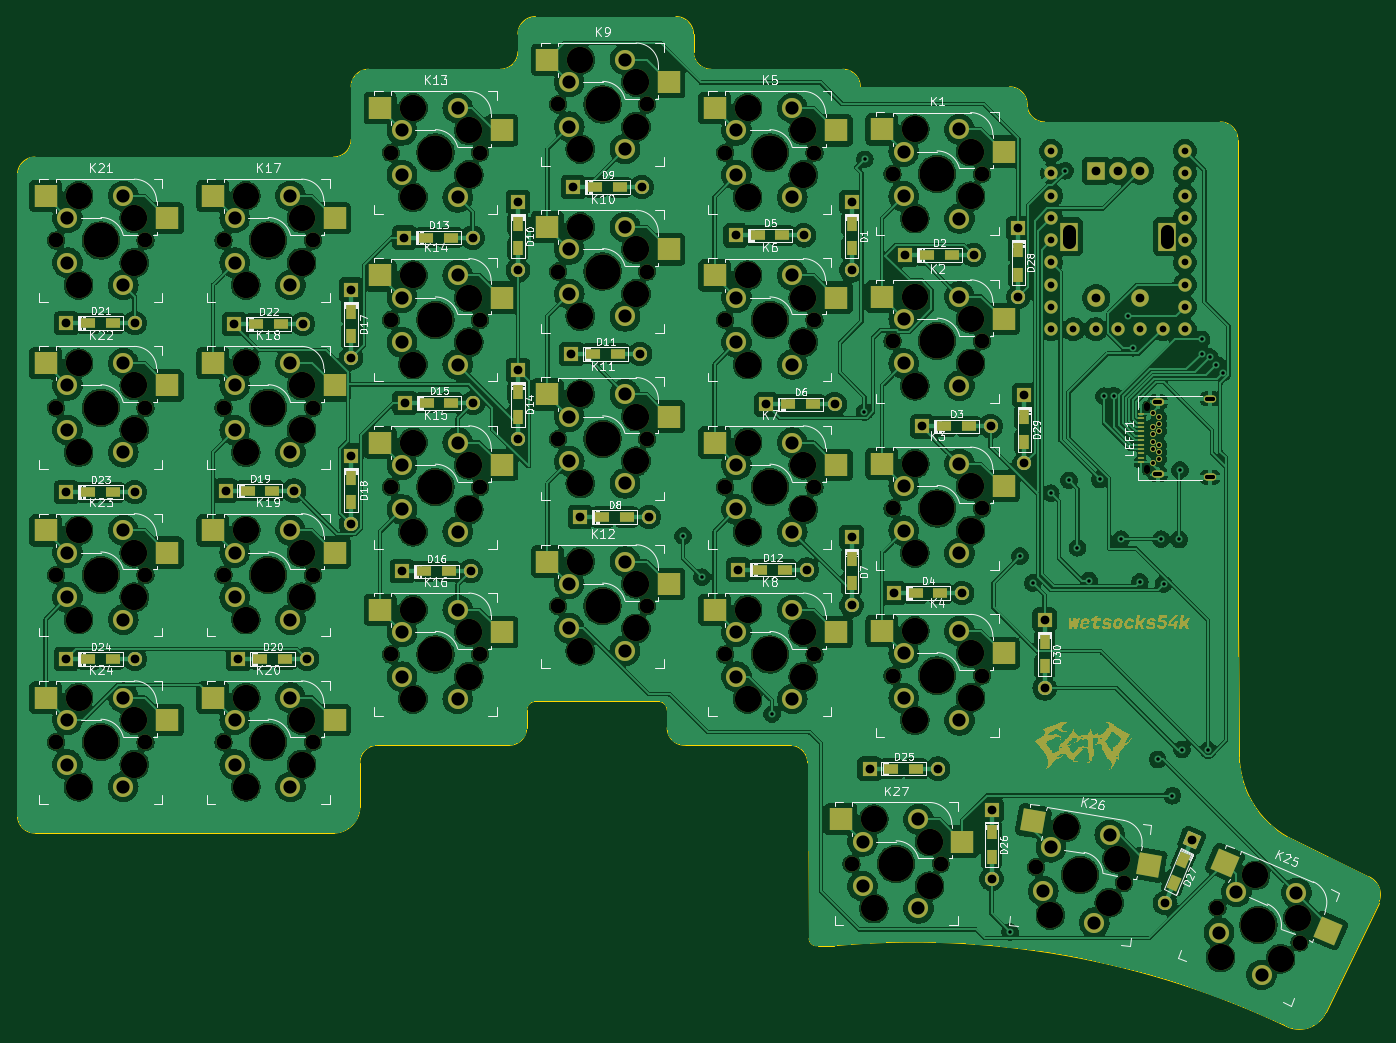
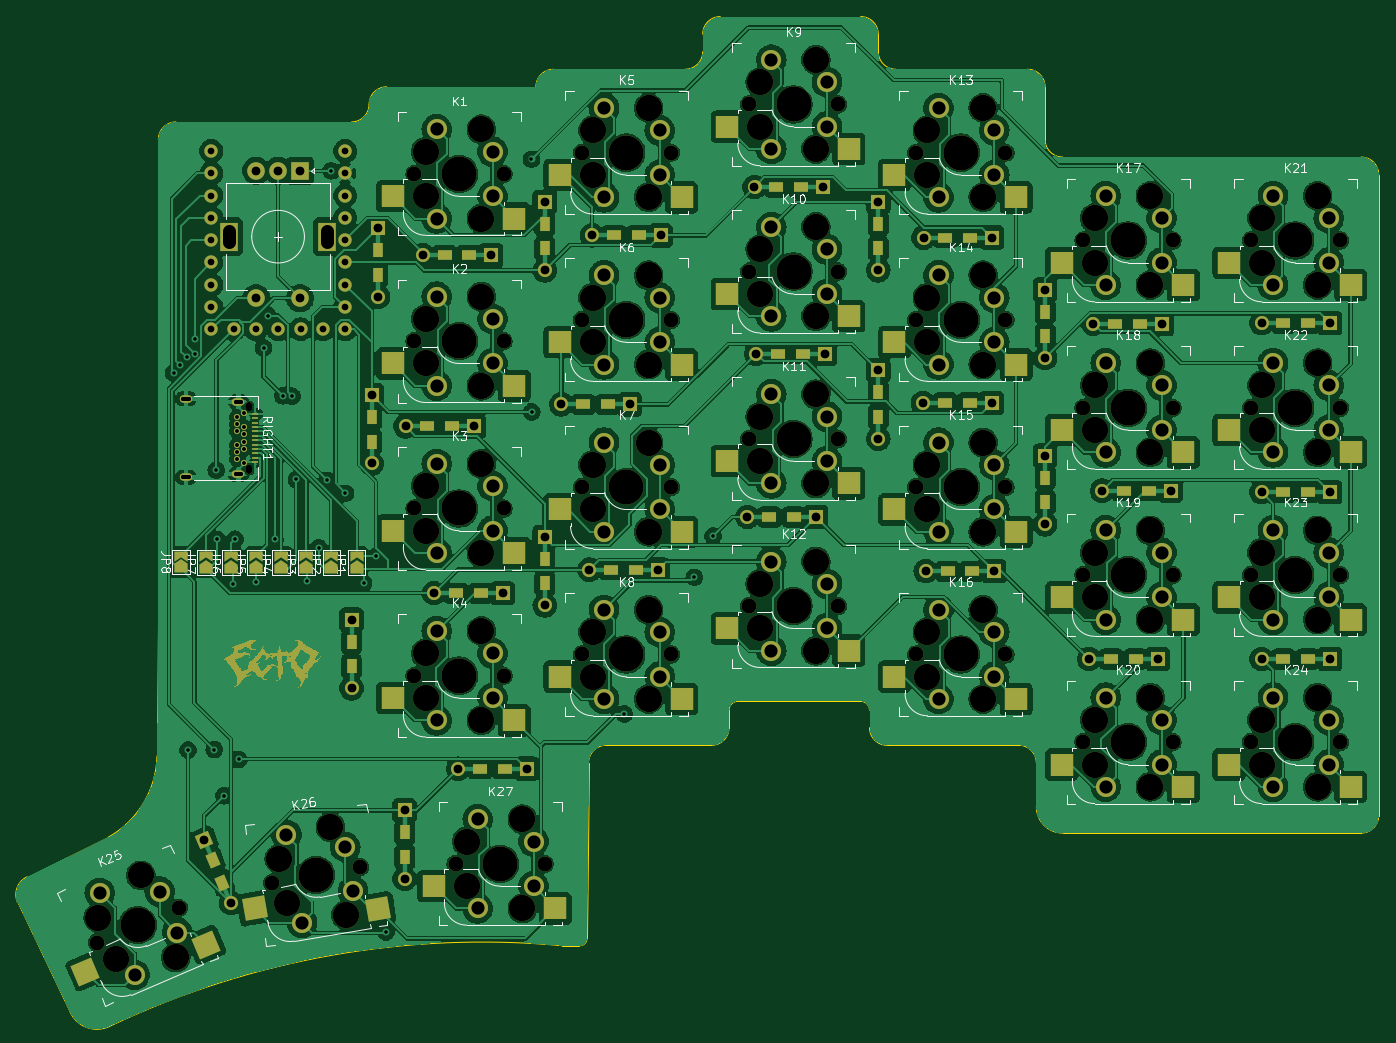
Circuit board: 11 layer files. Board 155.0 x 114.9 mm.
- bottom_copper: wetsocks54k-B_Cu.gbl (609576 bytes)
- bottom_mask: wetsocks54k-B_Mask.gbs (103783 bytes)
- paste: wetsocks54k-B_Paste.gbp (4325 bytes)
- bottom_silk: wetsocks54k-B_Silkscreen.gbo (173631 bytes)
- outline: wetsocks54k-Edge_Cuts.gm1 (3628 bytes)
- top_copper: wetsocks54k-F_Cu.gtl (705101 bytes)
- top_mask: wetsocks54k-F_Mask.gts (117325 bytes)
- paste: wetsocks54k-F_Paste.gtp (4321 bytes)
- top_silk: wetsocks54k-F_Silkscreen.gto (237322 bytes)
- drill: wetsocks54k-NPTH.drl (3843 bytes)
- drill: wetsocks54k-PTH.drl (5381 bytes)

=== bottom_copper: wetsocks54k-B_Cu.gbl (609576 bytes, source omitted) ===
=== bottom_mask: wetsocks54k-B_Mask.gbs (103783 bytes, source omitted) ===
=== paste: wetsocks54k-B_Paste.gbp ===
G04 #@! TF.GenerationSoftware,KiCad,Pcbnew,8.0.8*
G04 #@! TF.CreationDate,2025-01-28T12:57:42+10:00*
G04 #@! TF.ProjectId,wetsocks54k,77657473-6f63-46b7-9335-346b2e6b6963,2*
G04 #@! TF.SameCoordinates,Original*
G04 #@! TF.FileFunction,Paste,Bot*
G04 #@! TF.FilePolarity,Positive*
%FSLAX46Y46*%
G04 Gerber Fmt 4.6, Leading zero omitted, Abs format (unit mm)*
G04 Created by KiCad (PCBNEW 8.0.8) date 2025-01-28 12:57:42*
%MOMM*%
%LPD*%
G01*
G04 APERTURE LIST*
G04 Aperture macros list*
%AMRotRect*
0 Rectangle, with rotation*
0 The origin of the aperture is its center*
0 $1 length*
0 $2 width*
0 $3 Rotation angle, in degrees counterclockwise*
0 Add horizontal line*
21,1,$1,$2,0,0,$3*%
G04 Aperture macros list end*
%ADD10R,1.600000X1.200000*%
%ADD11R,2.550000X2.500000*%
%ADD12R,1.200000X1.600000*%
%ADD13RotRect,1.600000X1.200000X67.000000*%
%ADD14RotRect,2.550000X2.500000X350.000000*%
%ADD15RotRect,2.550000X2.500000X337.000000*%
%ADD16R,0.700000X0.300000*%
G04 APERTURE END LIST*
D10*
X136008600Y-129035000D03*
X138808600Y-129035000D03*
X102258600Y-62785000D03*
X105058600Y-62785000D03*
D11*
X130245000Y-144945000D03*
X144095000Y-142405000D03*
X77768600Y-63945000D03*
X91618600Y-61405000D03*
D12*
X93458600Y-66965000D03*
X93458600Y-69765000D03*
X74458600Y-76965000D03*
X74458600Y-79765000D03*
D10*
X103058600Y-100365000D03*
X105858600Y-100365000D03*
X63658600Y-78365000D03*
X66458600Y-78365000D03*
D12*
X131458600Y-105135000D03*
X131458600Y-107935000D03*
D11*
X134918600Y-104465000D03*
X148768600Y-101925000D03*
D10*
X82758600Y-106535000D03*
X85558600Y-106535000D03*
D11*
X134918600Y-66365000D03*
X148768600Y-63825000D03*
D10*
X44508600Y-116535000D03*
X47308600Y-116535000D03*
D11*
X115868600Y-121095000D03*
X129718600Y-118555000D03*
X96818600Y-115595000D03*
X110668600Y-113055000D03*
D12*
X93458600Y-86135000D03*
X93458600Y-88935000D03*
D10*
X138758600Y-109035000D03*
X141558600Y-109035000D03*
D12*
X74458600Y-95885000D03*
X74458600Y-98685000D03*
D10*
X120758600Y-68285000D03*
X123558600Y-68285000D03*
X44508600Y-97535000D03*
X47308600Y-97535000D03*
D11*
X96818600Y-96545000D03*
X110668600Y-94005000D03*
D10*
X142008600Y-90035000D03*
X144808600Y-90035000D03*
D11*
X77768600Y-82995000D03*
X91618600Y-80455000D03*
D10*
X124258600Y-87535000D03*
X127058600Y-87535000D03*
D11*
X39668600Y-131095000D03*
X53518600Y-128555000D03*
X115868600Y-63945000D03*
X129718600Y-61405000D03*
X39668600Y-92995000D03*
X53518600Y-90455000D03*
X134918600Y-123515000D03*
X148768600Y-120975000D03*
D10*
X44508600Y-78285000D03*
X47308600Y-78285000D03*
D11*
X58718600Y-112045000D03*
X72568600Y-109505000D03*
X39668600Y-73945000D03*
X53518600Y-71405000D03*
X77768600Y-102045000D03*
X91618600Y-99505000D03*
X58718600Y-73945000D03*
X72568601Y-71405000D03*
D10*
X83058600Y-87365000D03*
X85858600Y-87365000D03*
D12*
X147408600Y-136285000D03*
X147408600Y-139085000D03*
D13*
X169252648Y-139457586D03*
X168158600Y-142035000D03*
D12*
X150458600Y-69965000D03*
X150458600Y-72765000D03*
D11*
X58718600Y-92995000D03*
X72568600Y-90455000D03*
D14*
X150412466Y-145045576D03*
X164493120Y-144949192D03*
D12*
X151158600Y-88965000D03*
X151158600Y-91765000D03*
D11*
X58718600Y-131095000D03*
X72568600Y-128555000D03*
X96818600Y-77495000D03*
X110668600Y-74955000D03*
X134918600Y-85415000D03*
X148768600Y-82875000D03*
D10*
X102058600Y-81785000D03*
X104858600Y-81785000D03*
D11*
X115868600Y-102045000D03*
X129718600Y-99505000D03*
D15*
X170035110Y-149069174D03*
X183776560Y-152142718D03*
D11*
X77768600Y-121095000D03*
X91618600Y-118555000D03*
X39668600Y-112045000D03*
X53518600Y-109505000D03*
D10*
X140058600Y-70535000D03*
X142858600Y-70535000D03*
D11*
X96818600Y-58445000D03*
X110668600Y-55905000D03*
X115868600Y-82995000D03*
X129718600Y-80455000D03*
D10*
X121058600Y-106365000D03*
X123858600Y-106365000D03*
X62658600Y-97365000D03*
X65458600Y-97365000D03*
X83008600Y-68535000D03*
X85808600Y-68535000D03*
X64133264Y-116535000D03*
X66933264Y-116535000D03*
D12*
X131458600Y-66965000D03*
X131458600Y-69765000D03*
X153458600Y-114565000D03*
X153458600Y-117365000D03*
D16*
X164438600Y-88615000D03*
X164438600Y-89115000D03*
X164438600Y-89615000D03*
X164438600Y-90115000D03*
X164438600Y-90615000D03*
X164438600Y-91115000D03*
X164438600Y-91615000D03*
X164438600Y-92115000D03*
X164438600Y-92615000D03*
X164438600Y-93115000D03*
X164438600Y-93615000D03*
X164438600Y-94115000D03*
M02*

=== bottom_silk: wetsocks54k-B_Silkscreen.gbo (173631 bytes, source omitted) ===
=== outline: wetsocks54k-Edge_Cuts.gm1 ===
G04 #@! TF.GenerationSoftware,KiCad,Pcbnew,8.0.8*
G04 #@! TF.CreationDate,2025-01-28T12:57:42+10:00*
G04 #@! TF.ProjectId,wetsocks54k,77657473-6f63-46b7-9335-346b2e6b6963,2*
G04 #@! TF.SameCoordinates,Original*
G04 #@! TF.FileFunction,Profile,NP*
%FSLAX46Y46*%
G04 Gerber Fmt 4.6, Leading zero omitted, Abs format (unit mm)*
G04 Created by KiCad (PCBNEW 8.0.8) date 2025-01-28 12:57:42*
%MOMM*%
%LPD*%
G01*
G04 APERTURE LIST*
G04 #@! TA.AperFunction,Profile*
%ADD10C,0.038100*%
G04 #@! TD*
G04 APERTURE END LIST*
D10*
X124458600Y-126365000D02*
X112458600Y-126365000D01*
X126629274Y-148365000D02*
X126458600Y-128365000D01*
X36458600Y-134365000D02*
X36458600Y-61365000D01*
X130458600Y-49365000D02*
G75*
G02*
X132458600Y-51365000I0J-2000000D01*
G01*
X149458600Y-51365000D02*
G75*
G02*
X151458600Y-53365000I0J-2000000D01*
G01*
X94458600Y-122365000D02*
G75*
G02*
X95458600Y-121365000I1000000J0D01*
G01*
X175458600Y-57365000D02*
X175458600Y-112365000D01*
X38458600Y-136365000D02*
G75*
G02*
X36458600Y-134365000I0J2000000D01*
G01*
X190419521Y-141345934D02*
G75*
G02*
X191489191Y-144301320I-960921J-2019066D01*
G01*
X110458600Y-124365000D02*
X110458600Y-122365000D01*
X109458600Y-121365000D02*
G75*
G02*
X110458600Y-122365000I0J-1000000D01*
G01*
X175458600Y-112365000D02*
X175615465Y-127588509D01*
X94458600Y-122365000D02*
X94458600Y-124365000D01*
X127598127Y-149182505D02*
X129442862Y-149194284D01*
X93458600Y-47365000D02*
X93458600Y-45365000D01*
X127598127Y-149182505D02*
G75*
G02*
X126629274Y-148365000I-139527J817505D01*
G01*
X75458600Y-128365000D02*
X75458600Y-133365000D01*
X38458600Y-59365000D02*
X72458600Y-59365000D01*
X92458600Y-126365000D02*
X77458600Y-126365000D01*
X132458600Y-51365000D02*
X149458600Y-51365000D01*
X74458600Y-57365000D02*
G75*
G02*
X72458600Y-59365000I-2000000J0D01*
G01*
X113458600Y-45365000D02*
X113458600Y-47365000D01*
X111458600Y-43365000D02*
G75*
G02*
X113458600Y-45365000I0J-2000000D01*
G01*
X181160172Y-136828097D02*
G75*
G02*
X175615464Y-127588509I5298428J9463097D01*
G01*
X115458600Y-49365000D02*
X130458600Y-49365000D01*
X185489909Y-156789283D02*
X191489191Y-144301320D01*
X95458600Y-43365000D02*
X111458600Y-43365000D01*
X75458600Y-133365000D02*
G75*
G02*
X72458600Y-136365000I-3000000J0D01*
G01*
X74458600Y-51365000D02*
G75*
G02*
X76458600Y-49365000I2000000J0D01*
G01*
X36458600Y-61365000D02*
G75*
G02*
X38458600Y-59365000I2000000J0D01*
G01*
X74458600Y-57365000D02*
X74458600Y-51365000D01*
X115458600Y-49365000D02*
G75*
G02*
X113458600Y-47365000I0J2000000D01*
G01*
X94458600Y-124365000D02*
G75*
G02*
X92458600Y-126365000I-2000000J0D01*
G01*
X153458600Y-55365000D02*
X171458600Y-55365000D01*
X112458600Y-126365000D02*
G75*
G02*
X110458600Y-124365000I0J2000000D01*
G01*
X109458600Y-121365000D02*
X95458600Y-121365000D01*
X190419521Y-141345934D02*
X181160172Y-136828097D01*
X93458600Y-47365000D02*
G75*
G02*
X91458600Y-49365000I-2000000J0D01*
G01*
X129442862Y-149194284D02*
G75*
G02*
X180789260Y-158268575I9076188J-98450456D01*
G01*
X76458600Y-49365000D02*
X91458600Y-49365000D01*
X153458600Y-55365000D02*
G75*
G02*
X151458600Y-53365000I0J2000000D01*
G01*
X75458600Y-128365000D02*
G75*
G02*
X77458600Y-126365000I2000000J0D01*
G01*
X93458600Y-45365000D02*
G75*
G02*
X95458600Y-43365000I2000000J0D01*
G01*
X171458600Y-55365000D02*
X173458600Y-55365000D01*
X124458600Y-126365000D02*
G75*
G02*
X126458600Y-128365000I0J-2000000D01*
G01*
X71458600Y-136365000D02*
X38458600Y-136365000D01*
X173458600Y-55365000D02*
G75*
G02*
X175458600Y-57365000I0J-2000000D01*
G01*
X71458600Y-136365000D02*
X72458600Y-136365000D01*
X185489909Y-156789283D02*
G75*
G02*
X180789262Y-158268571I-3031309J1424283D01*
G01*
M02*

=== top_copper: wetsocks54k-F_Cu.gtl (705101 bytes, source omitted) ===
=== top_mask: wetsocks54k-F_Mask.gts (117325 bytes, source omitted) ===
=== paste: wetsocks54k-F_Paste.gtp ===
G04 #@! TF.GenerationSoftware,KiCad,Pcbnew,8.0.8*
G04 #@! TF.CreationDate,2025-01-28T12:57:42+10:00*
G04 #@! TF.ProjectId,wetsocks54k,77657473-6f63-46b7-9335-346b2e6b6963,2*
G04 #@! TF.SameCoordinates,Original*
G04 #@! TF.FileFunction,Paste,Top*
G04 #@! TF.FilePolarity,Positive*
%FSLAX46Y46*%
G04 Gerber Fmt 4.6, Leading zero omitted, Abs format (unit mm)*
G04 Created by KiCad (PCBNEW 8.0.8) date 2025-01-28 12:57:42*
%MOMM*%
%LPD*%
G01*
G04 APERTURE LIST*
G04 Aperture macros list*
%AMRotRect*
0 Rectangle, with rotation*
0 The origin of the aperture is its center*
0 $1 length*
0 $2 width*
0 $3 Rotation angle, in degrees counterclockwise*
0 Add horizontal line*
21,1,$1,$2,0,0,$3*%
G04 Aperture macros list end*
%ADD10R,1.600000X1.200000*%
%ADD11R,2.550000X2.500000*%
%ADD12R,1.200000X1.600000*%
%ADD13R,0.700000X0.300000*%
%ADD14RotRect,1.600000X1.200000X67.000000*%
%ADD15RotRect,2.550000X2.500000X350.000000*%
%ADD16RotRect,2.550000X2.500000X337.000000*%
G04 APERTURE END LIST*
D10*
X136008600Y-129035000D03*
X138808600Y-129035000D03*
X102258600Y-62785000D03*
X105058600Y-62785000D03*
D11*
X130245000Y-134785000D03*
X144095000Y-137325000D03*
X77768600Y-53785000D03*
X91618600Y-56325000D03*
D12*
X93458600Y-66965000D03*
X93458600Y-69765000D03*
X74458600Y-76965000D03*
X74458600Y-79765000D03*
D10*
X103058600Y-100365000D03*
X105858600Y-100365000D03*
X63658600Y-78365000D03*
X66458600Y-78365000D03*
D12*
X131458600Y-105135000D03*
X131458600Y-107935000D03*
D11*
X134918600Y-94305000D03*
X148768600Y-96845000D03*
D10*
X82758600Y-106535000D03*
X85558600Y-106535000D03*
D11*
X134918600Y-56205000D03*
X148768600Y-58745000D03*
D10*
X44508600Y-116535000D03*
X47308600Y-116535000D03*
D11*
X115868600Y-110935000D03*
X129718600Y-113475000D03*
X96818600Y-105435000D03*
X110668600Y-107975000D03*
D12*
X93458600Y-86135000D03*
X93458600Y-88935000D03*
D10*
X138758600Y-109035000D03*
X141558600Y-109035000D03*
D12*
X74458600Y-95885000D03*
X74458600Y-98685000D03*
D13*
X164438600Y-94115000D03*
X164438600Y-93615000D03*
X164438600Y-93115000D03*
X164438600Y-92615000D03*
X164438600Y-92115000D03*
X164438600Y-91615000D03*
X164438600Y-91115000D03*
X164438600Y-90615000D03*
X164438600Y-90115000D03*
X164438600Y-89615000D03*
X164438600Y-89115000D03*
X164438600Y-88615000D03*
D10*
X120758600Y-68285000D03*
X123558600Y-68285000D03*
X44508600Y-97535000D03*
X47308600Y-97535000D03*
D11*
X96818600Y-86385000D03*
X110668600Y-88925000D03*
D10*
X142008600Y-90035000D03*
X144808600Y-90035000D03*
D11*
X77768600Y-72835000D03*
X91618600Y-75375000D03*
D10*
X124258600Y-87535000D03*
X127058600Y-87535000D03*
D11*
X39668600Y-120935000D03*
X53518600Y-123475000D03*
X115868600Y-53785000D03*
X129718600Y-56325000D03*
X39668600Y-82835000D03*
X53518600Y-85375000D03*
X134918600Y-113355000D03*
X148768600Y-115895000D03*
D10*
X44508600Y-78285000D03*
X47308600Y-78285000D03*
D11*
X58718600Y-101885000D03*
X72568600Y-104425000D03*
X39668600Y-63785000D03*
X53518600Y-66325000D03*
X77768600Y-91885000D03*
X91618600Y-94425000D03*
X58718601Y-63785000D03*
X72568601Y-66325000D03*
D10*
X83058600Y-87365000D03*
X85858600Y-87365000D03*
D12*
X147408600Y-136285000D03*
X147408600Y-139085000D03*
D14*
X169252648Y-139457586D03*
X168158600Y-142035000D03*
D12*
X150458600Y-69965000D03*
X150458600Y-72765000D03*
D11*
X58718600Y-82835000D03*
X72568600Y-85375000D03*
D15*
X152176732Y-135039930D03*
X165375253Y-139946369D03*
D12*
X151158600Y-88965000D03*
X151158600Y-91765000D03*
D11*
X58718600Y-120935000D03*
X72568600Y-123475000D03*
X96818600Y-67335000D03*
X110668600Y-69875000D03*
X134918600Y-75255000D03*
X148768600Y-77795000D03*
D10*
X102058600Y-81785000D03*
X104858600Y-81785000D03*
D11*
X115868600Y-91885000D03*
X129718600Y-94425000D03*
D16*
X174004940Y-139716845D03*
X185761474Y-147466553D03*
D11*
X77768601Y-110935000D03*
X91618600Y-113475000D03*
X39668600Y-101885000D03*
X53518600Y-104425000D03*
D10*
X140058600Y-70535000D03*
X142858600Y-70535000D03*
D11*
X96818600Y-48285000D03*
X110668600Y-50825000D03*
X115868600Y-72835000D03*
X129718600Y-75375000D03*
D10*
X121058600Y-106365000D03*
X123858600Y-106365000D03*
X62658600Y-97365000D03*
X65458600Y-97365000D03*
X83008600Y-68535000D03*
X85808600Y-68535000D03*
X64133264Y-116535000D03*
X66933264Y-116535000D03*
D12*
X131458600Y-66965000D03*
X131458600Y-69765000D03*
X153458600Y-114565000D03*
X153458600Y-117365000D03*
M02*

=== top_silk: wetsocks54k-F_Silkscreen.gto (237322 bytes, source omitted) ===
=== drill: wetsocks54k-NPTH.drl ===
M48
; DRILL file {KiCad 8.0.8} date 2025-01-28T12:55:13+1000
; FORMAT={-:-/ absolute / metric / decimal}
; #@! TF.CreationDate,2025-01-28T12:55:13+10:00
; #@! TF.GenerationSoftware,Kicad,Pcbnew,8.0.8
; #@! TF.FileFunction,NonPlated,1,2,NPTH
FMAT,2
METRIC
; #@! TA.AperFunction,NonPlated,NPTH,ComponentDrill
T1C0.650
; #@! TA.AperFunction,NonPlated,NPTH,ComponentDrill
T2C1.702
; #@! TA.AperFunction,NonPlated,NPTH,ComponentDrill
T3C3.000
; #@! TA.AperFunction,NonPlated,NPTH,ComponentDrill
T4C3.988
%
G90
G05
T1
X165.099Y-87.765
X165.099Y-94.965
T2
X40.879Y-68.865
X40.879Y-87.915
X40.879Y-106.965
X40.879Y-126.015
X51.039Y-68.865
X51.039Y-87.915
X51.039Y-106.965
X51.039Y-126.015
X59.929Y-87.915
X59.929Y-106.965
X59.929Y-126.015
X59.929Y-68.865
X70.089Y-87.915
X70.089Y-106.965
X70.089Y-126.015
X70.089Y-68.865
X78.979Y-58.865
X78.979Y-77.915
X78.979Y-96.965
X78.979Y-116.015
X89.139Y-58.865
X89.139Y-77.915
X89.139Y-96.965
X89.139Y-116.015
X98.029Y-53.365
X98.029Y-72.415
X98.029Y-91.465
X98.029Y-110.515
X108.189Y-53.365
X108.189Y-72.415
X108.189Y-91.465
X108.189Y-110.515
X117.079Y-58.865
X117.079Y-77.915
X117.079Y-96.965
X117.079Y-116.015
X127.239Y-58.865
X127.239Y-77.915
X127.239Y-96.965
X127.239Y-116.015
X131.455Y-139.865
X136.129Y-61.285
X136.129Y-80.335
X136.129Y-99.385
X136.129Y-118.435
X141.615Y-139.865
X146.289Y-61.285
X146.289Y-80.335
X146.289Y-99.385
X146.289Y-118.435
X152.486Y-140.253
X162.492Y-142.017
X173.134Y-144.866
X182.486Y-148.836
T3
X43.419Y-63.785
X43.419Y-73.945
X43.419Y-82.835
X43.419Y-92.995
X43.419Y-101.885
X43.419Y-112.045
X43.419Y-120.935
X43.419Y-131.095
X49.769Y-66.325
X49.769Y-71.405
X49.769Y-85.375
X49.769Y-90.455
X49.769Y-104.425
X49.769Y-109.505
X49.769Y-123.475
X49.769Y-128.555
X62.469Y-82.835
X62.469Y-92.995
X62.469Y-101.885
X62.469Y-112.045
X62.469Y-120.935
X62.469Y-131.095
X62.469Y-63.785
X62.469Y-73.945
X68.819Y-85.375
X68.819Y-90.455
X68.819Y-104.425
X68.819Y-109.505
X68.819Y-123.475
X68.819Y-128.555
X68.819Y-66.325
X68.819Y-71.405
X81.519Y-53.785
X81.519Y-63.945
X81.519Y-72.835
X81.519Y-82.995
X81.519Y-91.885
X81.519Y-102.045
X81.519Y-110.935
X81.519Y-121.095
X87.869Y-56.325
X87.869Y-61.405
X87.869Y-75.375
X87.869Y-80.455
X87.869Y-94.425
X87.869Y-99.505
X87.869Y-113.475
X87.869Y-118.555
X100.569Y-48.285
X100.569Y-58.445
X100.569Y-67.335
X100.569Y-77.495
X100.569Y-86.385
X100.569Y-96.545
X100.569Y-105.435
X100.569Y-115.595
X106.919Y-50.825
X106.919Y-55.905
X106.919Y-69.875
X106.919Y-74.955
X106.919Y-88.925
X106.919Y-94.005
X106.919Y-107.975
X106.919Y-113.055
X119.619Y-53.785
X119.619Y-63.945
X119.619Y-72.835
X119.619Y-82.995
X119.619Y-91.885
X119.619Y-102.045
X119.619Y-110.935
X119.619Y-121.095
X125.969Y-56.325
X125.969Y-61.405
X125.969Y-75.375
X125.969Y-80.455
X125.969Y-94.425
X125.969Y-99.505
X125.969Y-113.475
X125.969Y-118.555
X133.995Y-134.785
X133.995Y-144.945
X138.669Y-56.205
X138.669Y-66.365
X138.669Y-75.255
X138.669Y-85.415
X138.669Y-94.305
X138.669Y-104.465
X138.669Y-113.355
X138.669Y-123.515
X140.345Y-137.325
X140.345Y-142.405
X145.019Y-58.745
X145.019Y-63.825
X145.019Y-77.795
X145.019Y-82.875
X145.019Y-96.845
X145.019Y-101.925
X145.019Y-115.895
X145.019Y-120.975
X154.105Y-145.697
X155.87Y-135.691
X160.8Y-144.298
X161.682Y-139.295
X173.487Y-150.534
X177.457Y-141.182
X180.325Y-150.677
X182.31Y-146.001
T4
X45.959Y-68.865
X45.959Y-87.915
X45.959Y-106.965
X45.959Y-126.015
X65.009Y-87.915
X65.009Y-106.965
X65.009Y-126.015
X65.009Y-68.865
X84.059Y-58.865
X84.059Y-77.915
X84.059Y-96.965
X84.059Y-116.015
X103.109Y-53.365
X103.109Y-72.415
X103.109Y-91.465
X103.109Y-110.515
X122.159Y-58.865
X122.159Y-77.915
X122.159Y-96.965
X122.159Y-116.015
X136.535Y-139.865
X141.209Y-61.285
X141.209Y-80.335
X141.209Y-99.385
X141.209Y-118.435
X157.489Y-141.135
X177.81Y-146.851
T1
X165.099Y-87.915G85X165.099Y-87.615
G05
X165.099Y-94.815G85X165.099Y-95.115
G05
M30

=== drill: wetsocks54k-PTH.drl ===
M48
; DRILL file {KiCad 8.0.8} date 2025-01-28T12:55:13+1000
; FORMAT={-:-/ absolute / metric / decimal}
; #@! TF.CreationDate,2025-01-28T12:55:13+10:00
; #@! TF.GenerationSoftware,Kicad,Pcbnew,8.0.8
; #@! TF.FileFunction,Plated,1,2,PTH
FMAT,2
METRIC
; #@! TA.AperFunction,Plated,PTH,ViaDrill
T1C0.400
; #@! TA.AperFunction,Plated,PTH,ComponentDrill
T2C0.400
; #@! TA.AperFunction,Plated,PTH,ComponentDrill
T3C0.500
; #@! TA.AperFunction,Plated,PTH,ComponentDrill
T4C0.762
; #@! TA.AperFunction,Plated,PTH,ComponentDrill
T5C1.000
; #@! TA.AperFunction,Plated,PTH,ComponentDrill
T6C1.499
; #@! TA.AperFunction,Plated,PTH,ComponentDrill
T7C1.500
%
G90
G05
T1
X112.279Y-102.515
X114.419Y-107.225
X122.389Y-122.795
X132.929Y-88.385
X132.959Y-59.605
X149.519Y-147.625
X150.659Y-104.815
X152.089Y-107.885
X154.159Y-97.655
X155.789Y-60.915
X156.219Y-96.185
X157.189Y-103.865
X158.499Y-107.603
X159.739Y-96.085
X160.219Y-86.605
X161.299Y-86.545
X162.169Y-102.895
X162.999Y-77.415
X163.479Y-81.085
X164.289Y-107.775
X166.329Y-127.975
X166.729Y-102.895
X166.999Y-107.985
X167.999Y-132.105
X168.779Y-102.915
X168.859Y-95.025
X169.089Y-126.845
X171.325Y-81.749
X171.339Y-80.135
X172.079Y-126.905
X172.239Y-82.155
X173.019Y-83.015
X173.727Y-83.955
T2
X165.749Y-88.565
X165.749Y-88.565
X165.749Y-90.165
X165.749Y-90.165
X165.749Y-90.965
X165.749Y-90.965
X165.749Y-91.765
X165.749Y-91.765
X165.749Y-92.565
X165.749Y-92.565
X165.749Y-94.165
X165.749Y-94.165
X166.449Y-88.965
X166.449Y-88.965
X166.449Y-89.765
X166.449Y-89.765
X166.449Y-90.565
X166.449Y-90.565
X166.449Y-92.165
X166.449Y-92.165
X166.449Y-92.965
X166.449Y-92.965
X166.449Y-93.765
X166.449Y-93.765
T4
X154.188Y-58.669
X154.188Y-61.209
X154.188Y-63.749
X154.188Y-66.289
X154.188Y-68.829
X154.188Y-71.369
X154.188Y-73.909
X154.188Y-76.449
X154.188Y-78.989
X156.728Y-78.989
X159.268Y-78.989
X161.808Y-78.989
X164.348Y-78.989
X166.888Y-78.989
X169.428Y-58.669
X169.428Y-61.209
X169.428Y-63.749
X169.428Y-66.289
X169.428Y-68.829
X169.428Y-71.369
X169.428Y-73.909
X169.428Y-76.449
X169.428Y-78.989
T5
X42.009Y-78.285
X42.009Y-97.535
X42.009Y-116.535
X49.809Y-78.285
X49.809Y-97.535
X49.809Y-116.535
X60.159Y-97.365
X61.159Y-78.365
X61.633Y-116.535
X67.959Y-97.365
X68.959Y-78.365
X69.433Y-116.535
X74.459Y-74.465
X74.459Y-82.265
X74.459Y-93.385
X74.459Y-101.185
X80.259Y-106.535
X80.509Y-68.535
X80.559Y-87.365
X88.059Y-106.535
X88.309Y-68.535
X88.359Y-87.365
X93.459Y-64.465
X93.459Y-72.265
X93.459Y-83.635
X93.459Y-91.435
X99.559Y-81.785
X99.759Y-62.785
X100.559Y-100.365
X107.359Y-81.785
X107.559Y-62.785
X108.359Y-100.365
X118.259Y-68.285
X118.559Y-106.365
X121.759Y-87.535
X126.059Y-68.285
X126.359Y-106.365
X129.559Y-87.535
X131.459Y-64.465
X131.459Y-72.265
X131.459Y-102.635
X131.459Y-110.435
X133.509Y-129.035
X136.259Y-109.035
X137.559Y-70.535
X139.509Y-90.035
X141.309Y-129.035
X144.059Y-109.035
X145.359Y-70.535
X147.309Y-90.035
X147.409Y-133.785
X147.409Y-141.585
X150.459Y-67.465
X150.459Y-75.265
X151.159Y-86.465
X151.159Y-94.265
X153.459Y-112.065
X153.459Y-119.865
X159.323Y-60.929
X159.323Y-75.429
X161.823Y-60.929
X164.323Y-60.929
X164.323Y-75.429
X167.182Y-144.336
X170.229Y-137.156
T6
X42.149Y-66.325
X42.149Y-71.405
X42.149Y-85.375
X42.149Y-90.455
X42.149Y-104.425
X42.149Y-109.505
X42.149Y-123.475
X42.149Y-128.555
X48.499Y-63.785
X48.499Y-73.945
X48.499Y-82.835
X48.499Y-92.995
X48.499Y-101.885
X48.499Y-112.045
X48.499Y-120.935
X48.499Y-131.095
X61.199Y-85.375
X61.199Y-90.455
X61.199Y-104.425
X61.199Y-109.505
X61.199Y-123.475
X61.199Y-128.555
X61.199Y-66.325
X61.199Y-71.405
X67.549Y-82.835
X67.549Y-92.995
X67.549Y-101.885
X67.549Y-112.045
X67.549Y-120.935
X67.549Y-131.095
X67.549Y-63.785
X67.549Y-73.945
X80.249Y-56.325
X80.249Y-61.405
X80.249Y-75.375
X80.249Y-80.455
X80.249Y-94.425
X80.249Y-99.505
X80.249Y-113.475
X80.249Y-118.555
X86.599Y-110.935
X86.599Y-53.785
X86.599Y-63.945
X86.599Y-72.835
X86.599Y-82.995
X86.599Y-91.885
X86.599Y-102.045
X86.599Y-121.095
X99.299Y-50.825
X99.299Y-55.905
X99.299Y-69.875
X99.299Y-74.955
X99.299Y-88.925
X99.299Y-94.005
X99.299Y-107.975
X99.299Y-113.055
X105.649Y-48.285
X105.649Y-58.445
X105.649Y-67.335
X105.649Y-77.495
X105.649Y-86.385
X105.649Y-96.545
X105.649Y-105.435
X105.649Y-115.595
X118.349Y-56.325
X118.349Y-61.405
X118.349Y-75.375
X118.349Y-80.455
X118.349Y-94.425
X118.349Y-99.505
X118.349Y-113.475
X118.349Y-118.555
X124.699Y-53.785
X124.699Y-63.945
X124.699Y-72.835
X124.699Y-82.995
X124.699Y-91.885
X124.699Y-102.045
X124.699Y-110.935
X124.699Y-121.095
X132.725Y-137.325
X132.725Y-142.405
X137.399Y-58.745
X137.399Y-63.825
X137.399Y-77.795
X137.399Y-82.875
X137.399Y-96.845
X137.399Y-101.925
X137.399Y-115.895
X137.399Y-120.975
X139.075Y-134.785
X139.075Y-144.945
X143.749Y-56.205
X143.749Y-66.365
X143.749Y-75.255
X143.749Y-85.415
X143.749Y-94.305
X143.749Y-104.465
X143.749Y-113.355
X143.749Y-123.515
X153.296Y-142.975
X154.178Y-137.972
X159.108Y-146.579
X160.873Y-136.573
X173.31Y-147.7
X175.295Y-143.024
X178.163Y-152.519
X182.133Y-143.167
T3
X166.649Y-87.235G85X166.049Y-87.235
G05
X166.049Y-87.235G85X166.649Y-87.235
G05
X166.049Y-95.495G85X166.649Y-95.495
G05
X166.649Y-95.495G85X166.049Y-95.495
G05
X172.599Y-86.875G85X171.999Y-86.875
G05
X171.999Y-86.875G85X172.599Y-86.875
G05
X172.599Y-95.855G85X171.999Y-95.855
G05
X171.999Y-95.855G85X172.599Y-95.855
G05
T7
X156.223Y-67.779G85X156.223Y-69.079
G05
X167.423Y-67.779G85X167.423Y-69.079
G05
M30

